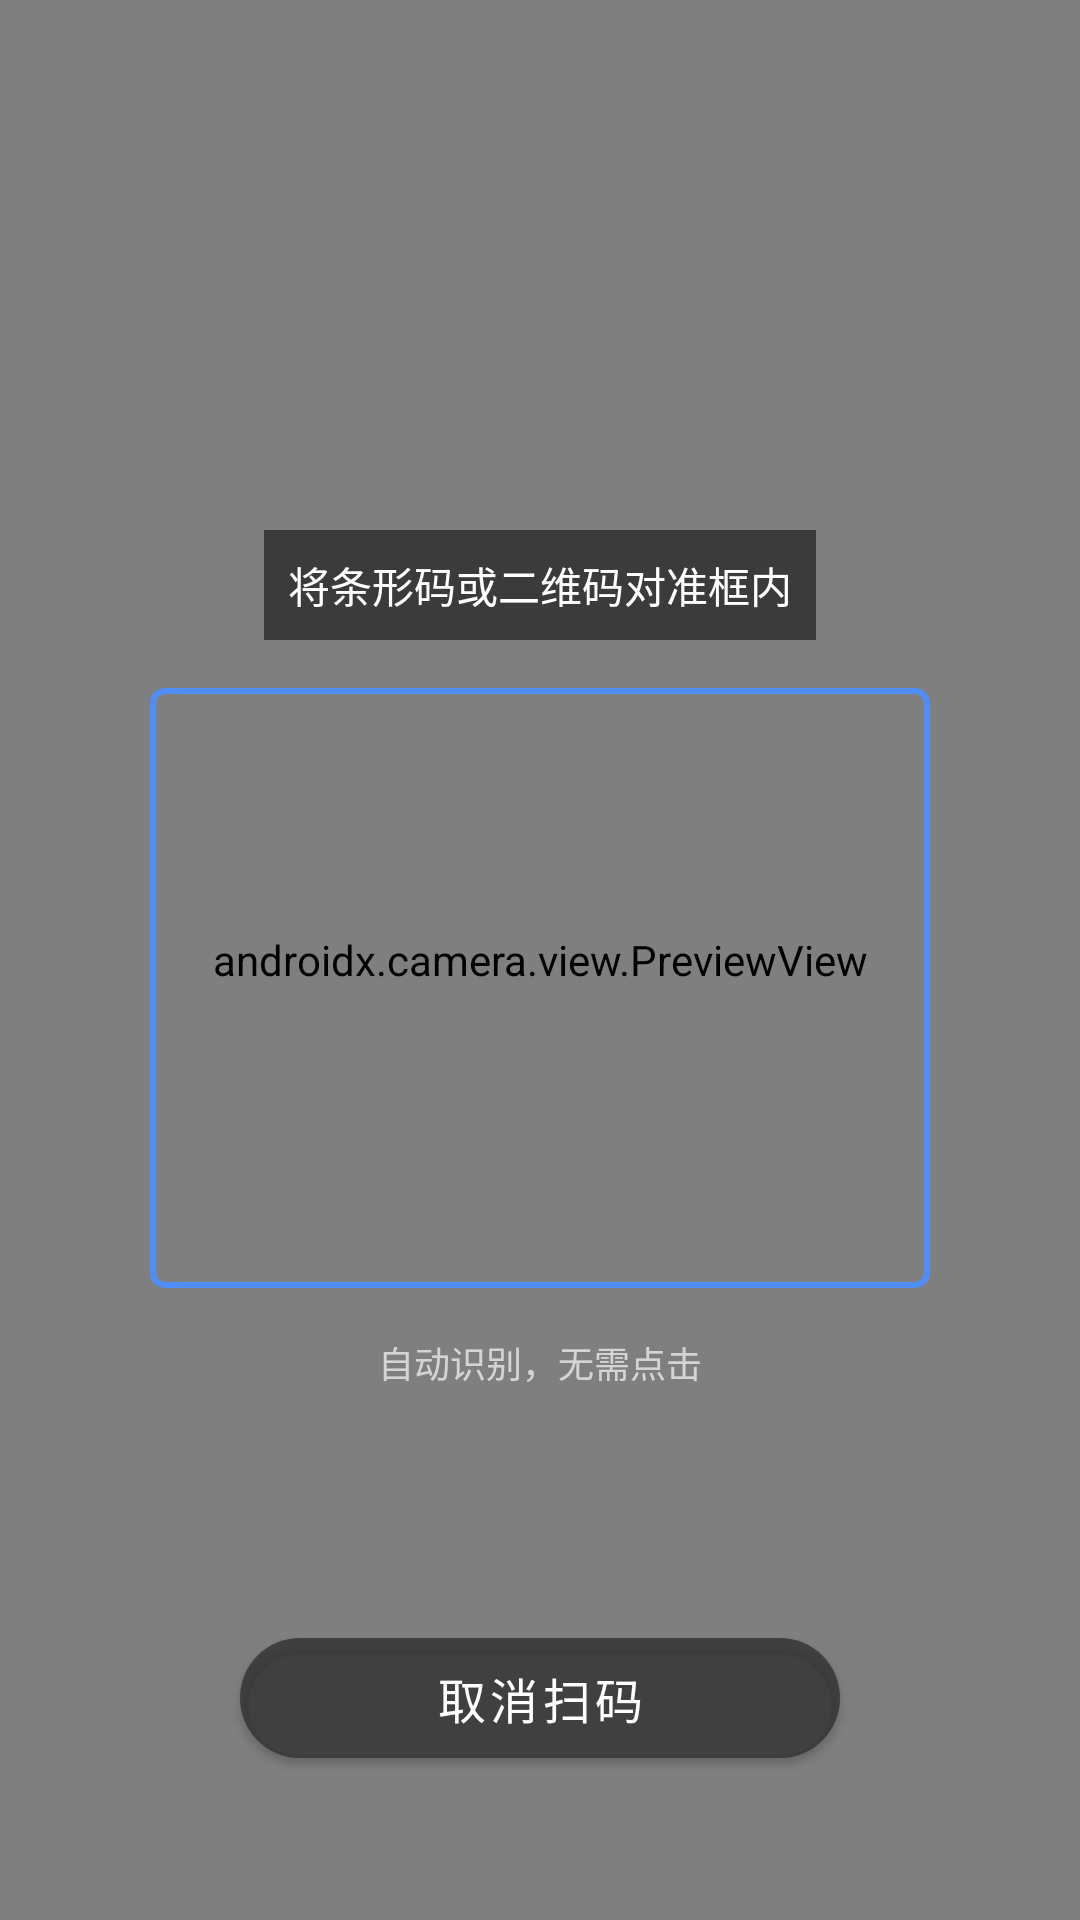

Produce the Android XML layout that renders to this screen, including the resource entries it uses.
<!-- AndroidManifest.xml: application theme Theme.ExpressIn -->
<!-- res/layout/activity_scan.xml -->
<?xml version="1.0" encoding="utf-8"?>
<FrameLayout xmlns:android="http://schemas.android.com/apk/res/android"
    android:layout_width="match_parent"
    android:layout_height="match_parent"
    android:background="#000">

    
    <androidx.camera.view.PreviewView
        android:id="@+id/viewFinder"
        android:layout_width="match_parent"
        android:layout_height="match_parent"/>

    
    <FrameLayout
        android:layout_width="match_parent"
        android:layout_height="match_parent">

        
        <View
            android:layout_width="match_parent"
            android:layout_height="0dp"
            android:layout_weight="1"
            android:background="#AA000000"
            android:layout_gravity="top"
            android:layout_marginBottom="0dp"/>

        
        <LinearLayout
            android:layout_width="match_parent"
            android:layout_height="match_parent"
            android:orientation="vertical"
            android:gravity="center">

            <TextView
                android:layout_width="wrap_content"
                android:layout_height="wrap_content"
                android:text="将条形码或二维码对准框内"
                android:textColor="#FFFFFF"
                android:textSize="14sp"
                android:background="#88000000"
                android:padding="8dp"
                android:layout_marginBottom="16dp"/>

            
            <FrameLayout
                android:layout_width="260dp"
                android:layout_height="200dp"
                android:background="@drawable/scan_frame">
            </FrameLayout>

            <TextView
                android:layout_width="wrap_content"
                android:layout_height="wrap_content"
                android:text="自动识别，无需点击"
                android:textColor="#AAFFFFFF"
                android:textSize="12sp"
                android:layout_marginTop="16dp"/>

        </LinearLayout>
    </FrameLayout>

    
    <com.google.android.material.button.MaterialButton
        android:id="@+id/btnCancelScan"
        android:layout_width="200dp"
        android:layout_height="52dp"
        android:layout_gravity="bottom|center_horizontal"
        android:layout_marginBottom="48dp"
        android:text="取消扫码"
        android:textSize="16sp"
        app:backgroundTint="#CC333333"
        app:cornerRadius="26dp"
        xmlns:app="http://schemas.android.com/apk/res-auto"/>

</FrameLayout>
<!-- resources referenced by this layout -->
<resources>
  <!-- drawable scan_frame (drawable) -->
  <?xml version="1.0" encoding="utf-8"?>
  <layer-list xmlns:android="http://schemas.android.com/apk/res/android">
      
      <item>
          <shape android:shape="rectangle">
              <stroke android:color="#4f8ef7" android:width="2dp"/>
              <corners android:radius="4dp"/>
              <solid android:color="#00000000"/>
          </shape>
      </item>
  </layer-list>
  <style name="Theme.ExpressIn" parent="Theme.MaterialComponents.DayNight.NoActionBar">
          <item name="colorPrimary">@color/accent_blue</item>
          <item name="colorPrimaryVariant">@color/bg2</item>
          <item name="colorOnPrimary">@color/white</item>
          <item name="colorSecondary">@color/accent_green</item>
          <item name="colorOnSecondary">@color/white</item>
          <item name="android:colorBackground">@color/bg_dark</item>
          <item name="colorSurface">@color/card_bg</item>
          <item name="colorOnSurface">@color/text_primary</item>
          <item name="android:windowBackground">@color/bg_dark</item>
          
          <item name="android:statusBarColor">@color/card_bg</item>
          <item name="android:windowLightStatusBar">false</item>
          
          <item name="android:navigationBarColor">@color/bg_dark</item>
          
          <item name="boxStrokeColor">@color/accent_blue</item>
          <item name="hintTextColor">@color/text_secondary</item>
          <item name="android:textColorHint">@color/text_secondary</item>
      </style>
  <color name="accent_blue">#4f8ef7</color>
  <color name="bg2">#1a1d27</color>
  <color name="white">#FFFFFF</color>
  <color name="accent_green">#3dd68c</color>
  <color name="bg_dark">#0f1117</color>
  <color name="card_bg">#1e2235</color>
  <color name="text_primary">#e8eaf0</color>
  <color name="text_secondary">#99a0b8</color>
</resources>
